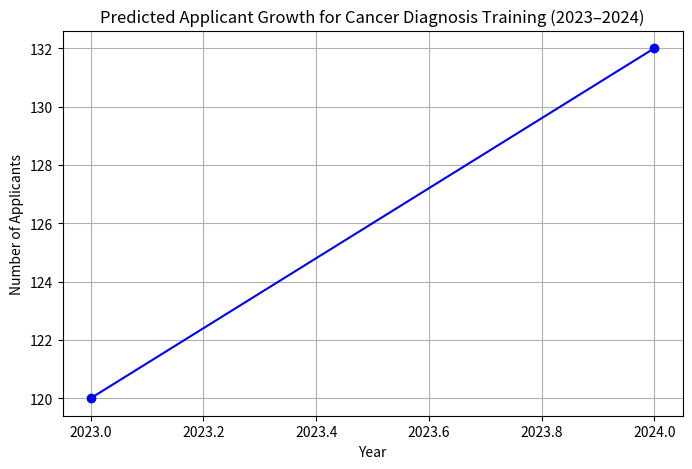

Reproduce this figure in Python.
# Plotting projected demand for training (2023–2024)
import matplotlib.pyplot as plt

years = [2023, 2024]
applicants = [120, 132]

plt.figure(figsize=(8, 5))
plt.plot(years, applicants, marker='o', linestyle='-', color='b')
plt.title('Predicted Applicant Growth for Cancer Diagnosis Training (2023–2024)')
plt.xlabel('Year')
plt.ylabel('Number of Applicants')
plt.grid(True)
plt.show()

from scipy.stats import chi2_contingency
import numpy as np

# Observed participation before and after outreach
# Format: [[non-participants, participants], [non-participants, participants]]
observed = [[270, 30],    # Before: 30 screened out of 300
            [273, 327]]   # After: 327 screened out of 600

# Chi-square test
chi2, p, dof, expected = chi2_contingency(observed)

print(f"Chi-square statistic: {chi2:.2f}")
print(f"p-value: {p:.3e}")
print(f"Degrees of freedom: {dof}")
print("Expected frequencies:", expected)